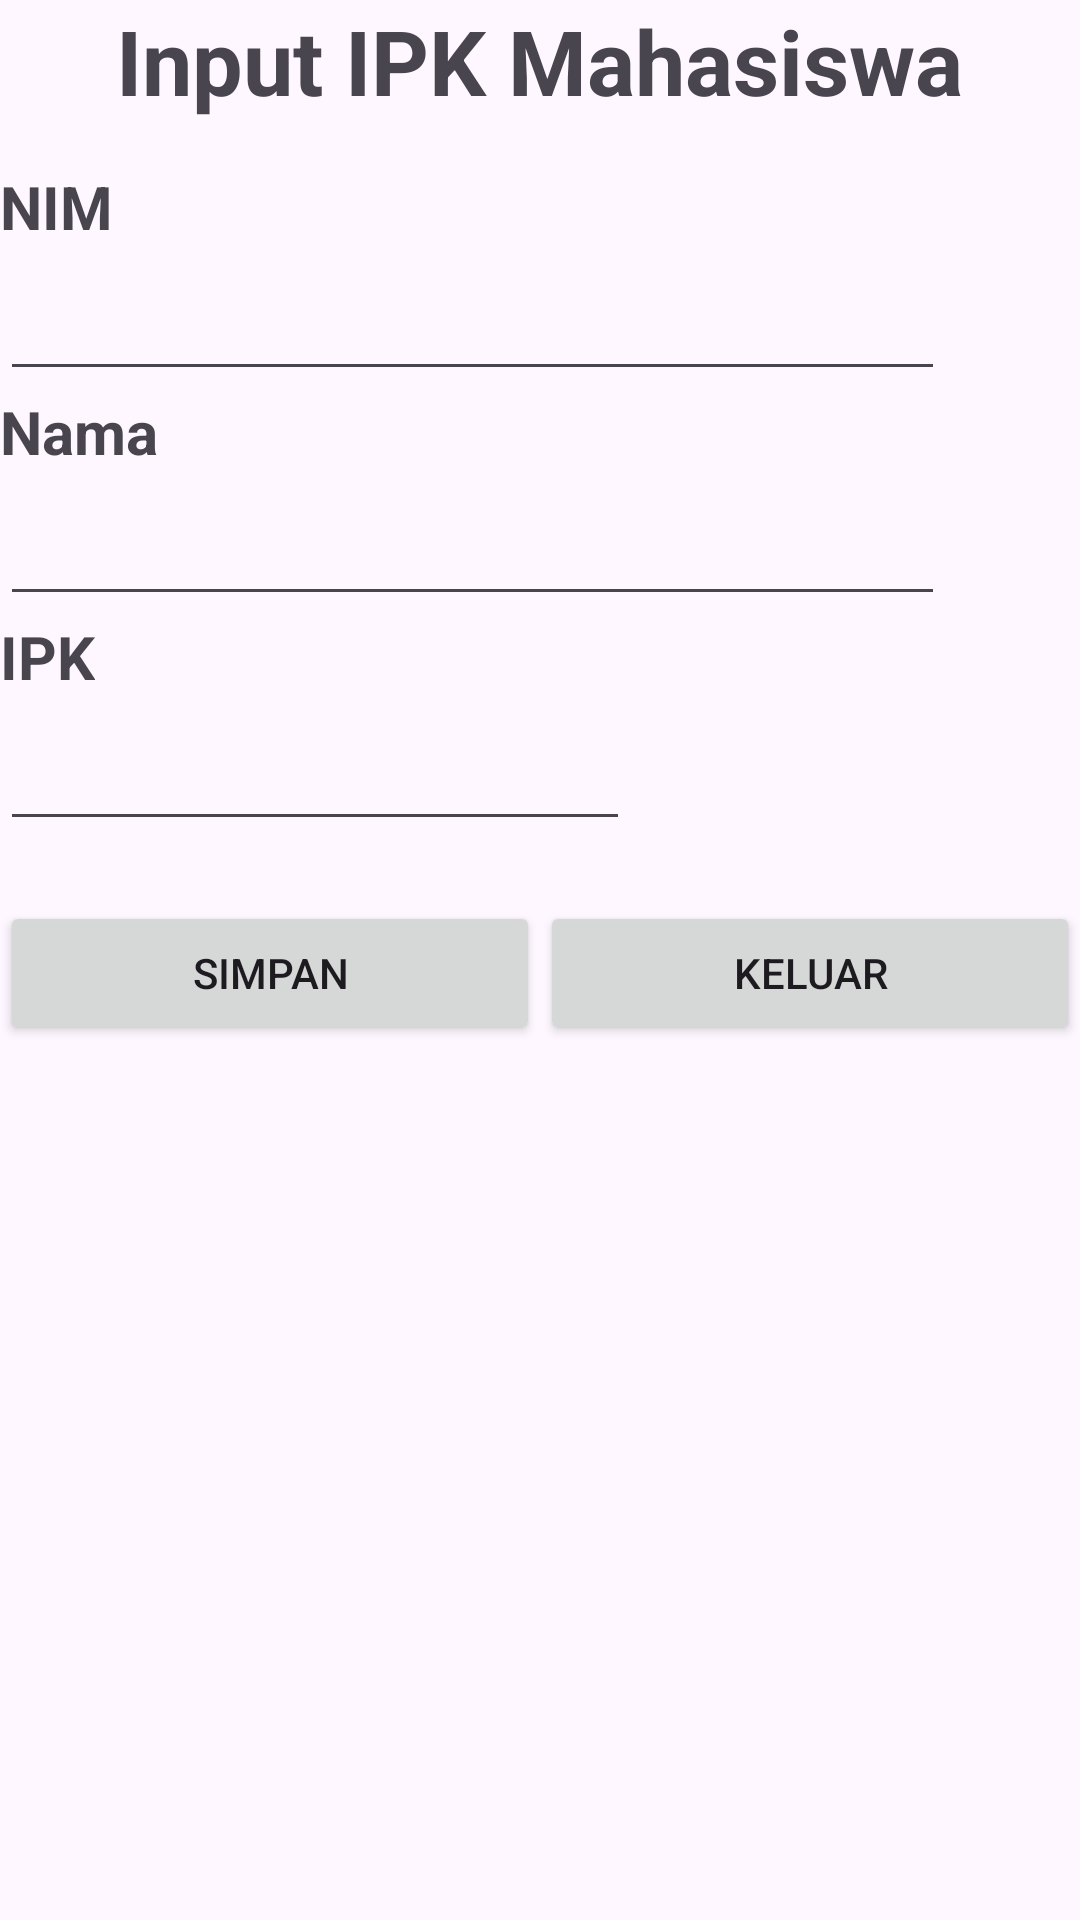

Here is an Android app screen rendered from its layout file. Give the layout XML and the strings, colors and styles it references.
<!-- AndroidManifest.xml: application theme Theme.LatihanMobile -->
<!-- res/layout/activity_prak72.xml -->
<?xml version="1.0" encoding="utf-8"?>
<LinearLayout xmlns:android="http://schemas.android.com/apk/res/android"
    xmlns:app="http://schemas.android.com/apk/res-auto"
    xmlns:tools="http://schemas.android.com/tools"
    android:id="@+id/main"
    android:layout_width="match_parent"
    android:layout_height="match_parent"
    tools:context=".Prak7_2"
    android:orientation="vertical"
    android:layout_margin="20dp">
    <TextView
        android:id="@+id/textView17"
        android:layout_width="wrap_content"
        android:layout_height="wrap_content"
        android:text="Input IPK Mahasiswa"
        android:textStyle="bold"
        android:textSize="30dp"
        android:layout_gravity="center"/>

    <TextView
        android:layout_width="wrap_content"
        android:layout_height="wrap_content"
        android:text="NIM"
        android:textSize="20dp"
        android:textStyle="bold"
        android:layout_marginTop="15dp"/>

    <EditText
        android:id="@+id/etNim"
        android:layout_width="wrap_content"
        android:layout_height="wrap_content"
        android:ems="15"
        android:hint=""
        android:inputType="text"
        android:minHeight="48dp" />

    <TextView
        android:layout_width="wrap_content"
        android:layout_height="wrap_content"
        android:text="Nama"
        android:textStyle="bold"
        android:textSize="20dp"/>

    <EditText
        android:id="@+id/etNama"
        android:layout_width="wrap_content"
        android:layout_height="wrap_content"
        android:ems="15"
        android:hint=""
        android:inputType="text"
        android:minHeight="48dp" />
    <TextView
        android:layout_width="wrap_content"
        android:layout_height="wrap_content"
        android:text="IPK"
        android:textStyle="bold"
        android:textSize="20dp"/>

    <EditText
        android:id="@+id/etIpk"
        android:layout_width="wrap_content"
        android:layout_height="wrap_content"
        android:ems="10"
        android:hint=""
        android:inputType="numberDecimal"
        android:minHeight="48dp" />

    <LinearLayout
        android:layout_width="match_parent"
        android:layout_height="wrap_content"
        android:layout_gravity="center"
        android:layout_marginTop="20dp"
        android:orientation="horizontal">

        <Button
            android:id="@+id/btnSimpan"
            android:layout_width="0dp"
            android:layout_height="wrap_content"
            android:layout_weight="1"
            android:layout_gravity="start"
            android:text="Simpan" />

        <Button
            android:id="@+id/btnKeluar"
            android:layout_width="0dp"
            android:layout_height="wrap_content"
            android:layout_weight="1"
            android:layout_gravity="end"
            android:text="Keluar" />
    </LinearLayout>
<ListView
    android:id="@+id/lvLihat"
    android:layout_width="match_parent"
    android:layout_height="match_parent"
    android:layout_marginTop="20dp">
</ListView>
</LinearLayout>
<!-- resources referenced by this layout -->
<resources>
  <style name="Theme.LatihanMobile" parent="Base.Theme.LatihanMobile" />
  <style name="Base.Theme.LatihanMobile" parent="Theme.Material3.DayNight">
          <item name="windowActionBar">true</item>
          <item name="android:windowSplashScreenBackground">@color/logo</item>
          
          
      </style>
  <color name="logo">#224D4D</color>
</resources>
